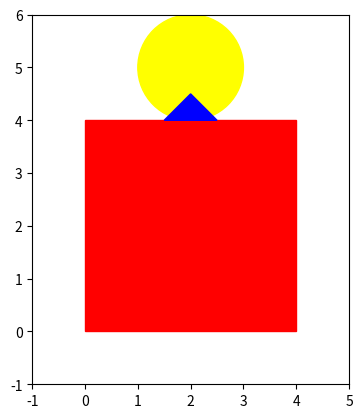

Generate this figure with matplotlib:
import matplotlib.pyplot as plt

# Función para dibujar un círculo
def draw_circle(x, y, radius):
    circle = plt.Circle((x, y), radius, color='yellow')
    plt.gca().add_patch(circle)

# Función para dibujar un rectángulo
def draw_rectangle(x, y, width, height):
    rectangle = plt.Rectangle((x, y), width, height, color='red')
    plt.gca().add_patch(rectangle)

# Función para dibujar un triángulo
def draw_triangle(x1, y1, x2, y2, x3, y3):
    triangle = plt.Polygon([[x1, y1], [x2, y2], [x3, y3]], color='blue')
    plt.gca().add_patch(triangle)

# Función principal para dibujar un Pokémon
def draw_pokemon():
    # Dibuja el cuerpo del Pokémon (rectángulo)
    draw_rectangle(0, 0, 4, 4)

    # Dibuja la cabeza del Pokémon (círculo)
    draw_circle(2, 5, 1)

    # Dibuja los ojos del Pokémon (círculos pequeños)
    draw_circle(1.5, 5.5, 0.2)
    draw_circle(2.5, 5.5, 0.2)

    # Dibuja la boca del Pokémon (triángulo)
    draw_triangle(2, 4.5, 1.5, 4, 2.5, 4)

    # Muestra el dibujo del Pokémon
    plt.axis('scaled')
    plt.xlim(-1, 5)
    plt.ylim(-1, 6)
    plt.gca().set_aspect('equal', adjustable='box')
    plt.show()

# Llama a la función para dibujar el Pokémon
draw_pokemon()
